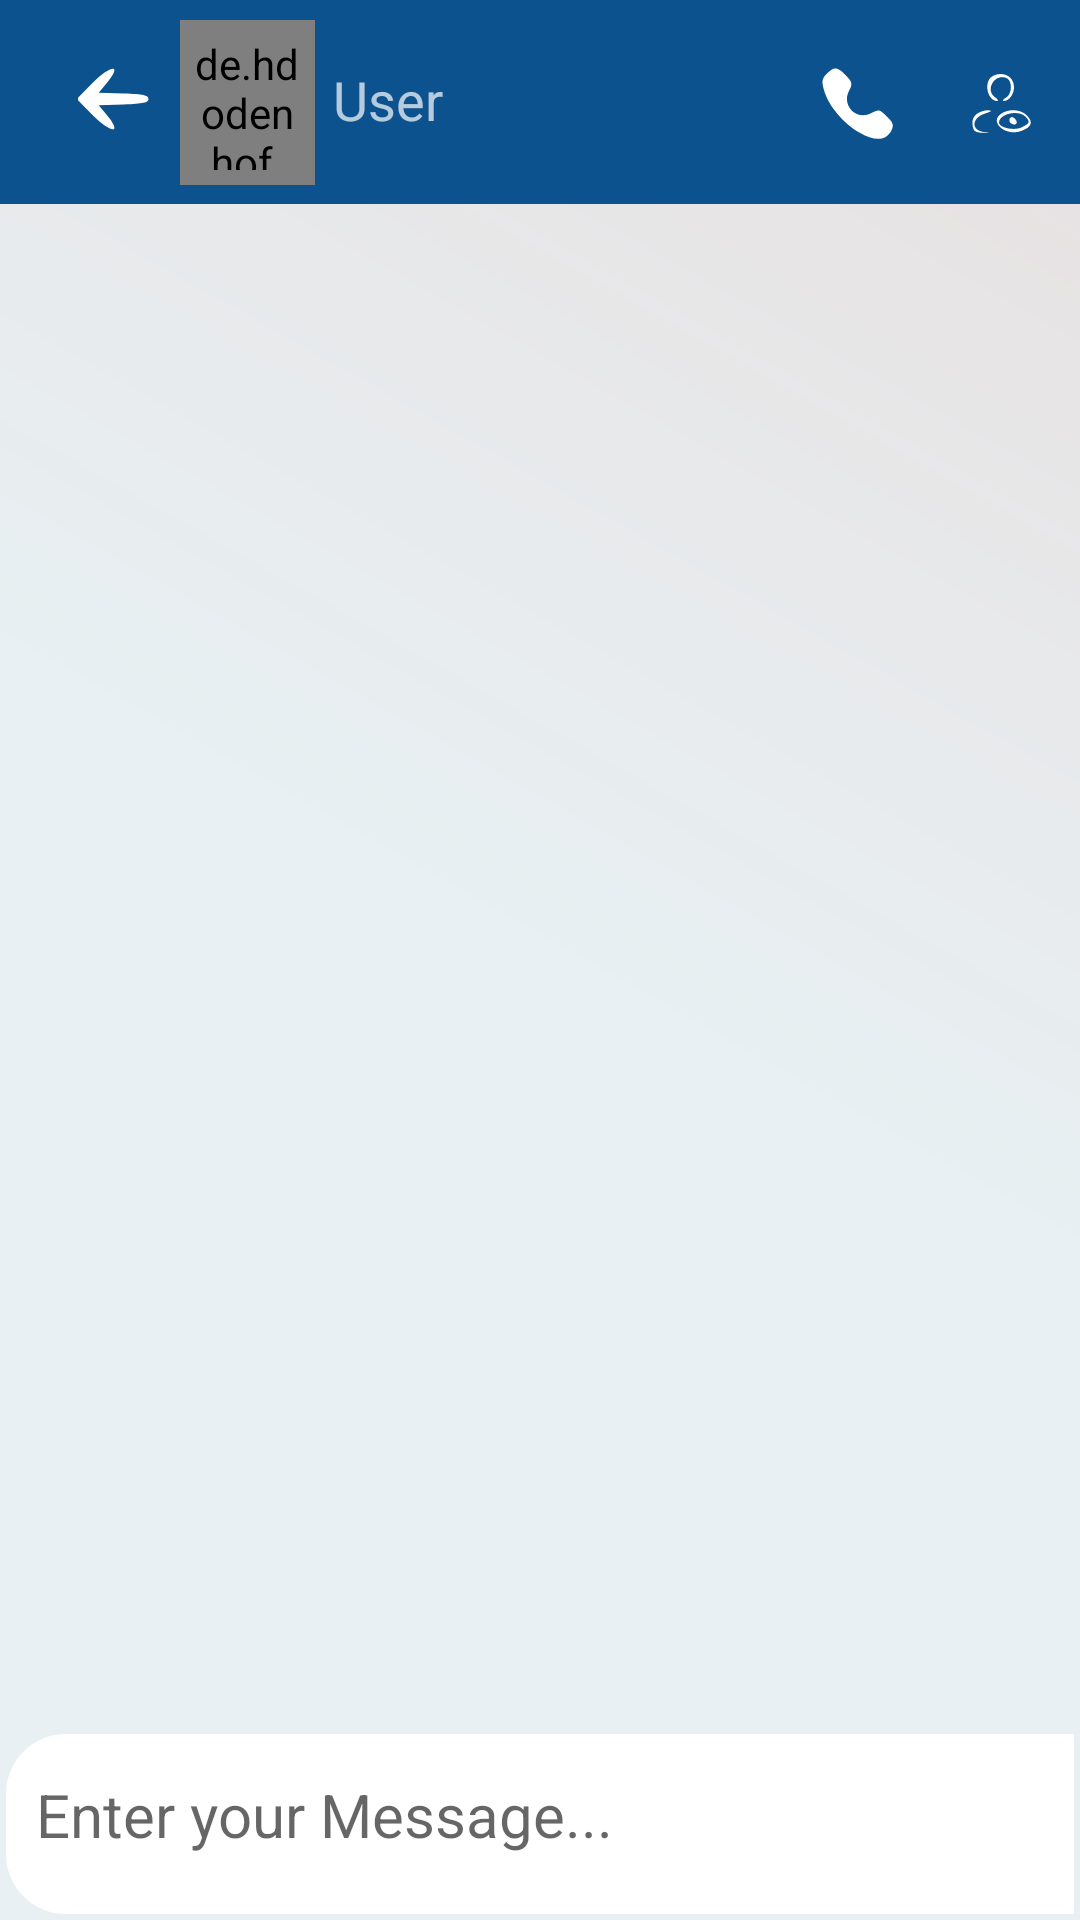

Reconstruct the res/layout file that produces this screen, plus the resources it refers to.
<!-- AndroidManifest.xml: application theme Theme.CHATingAPP -->
<!-- res/layout/activity_chat_detail.xml -->
<?xml version="1.0" encoding="utf-8"?>
<RelativeLayout xmlns:android="http://schemas.android.com/apk/res/android"
    xmlns:app="http://schemas.android.com/apk/res-auto"
    xmlns:tools="http://schemas.android.com/tools"
    android:layout_width="match_parent"
    android:layout_height="match_parent"
    android:layout_above="@+id/linear"
    android:background="@drawable/gradient"
    tools:context="com.exampl.wechat.ChatDetailActivity"

    >

    <androidx.recyclerview.widget.RecyclerView
        android:id="@+id/chatrecyclerview"
        android:layout_width="match_parent"
        android:layout_height="match_parent"
        android:layout_above="@id/linear"
        android:layout_below="@+id/toolbar"
        />

    <LinearLayout
        android:id="@+id/linear"
        android:layout_width="wrap_content"
        android:layout_height="wrap_content"
        android:layout_alignParentBottom="true"
        android:layout_margin="2dp"
        android:background="@drawable/bg_et_message"
        android:orientation="horizontal"

        >

        <EditText
            android:id="@+id/etMessage"
            android:layout_width="300dp"
            android:layout_height="50dp"
            android:layout_marginTop="2dp"
            android:layout_marginBottom="8dp"
            android:layout_weight="1"
            android:background="@drawable/bg_et_message"
            android:ems="10"
            android:hint="Enter your Message..."
            android:inputType="textPersonName"
            android:paddingLeft="10dp"
            android:textSize="20sp"

            />

        
        
        
        
        
        

        

        <ImageView
            android:id="@+id/camera"
            android:layout_width="wrap_content"
            android:layout_height="wrap_content"
            android:layout_gravity="center"
            android:layout_marginEnd="8dp"
            android:layout_marginStart="12dp"
            app:srcCompat="@drawable/ic_camera_" />

        <ImageView
            android:id="@+id/sendbtn"
            android:layout_width="35dp"
            android:layout_height="50dp"
            android:layout_marginStart="15dp"
            android:layout_marginLeft="10dp"
            android:layout_marginTop="4dp"
            android:layout_marginEnd="4dp"
            android:layout_marginRight="4dp"
            app:srcCompat="@drawable/ic_send"
            app:tint="@color/black"

            />


    </LinearLayout>

    <androidx.appcompat.widget.Toolbar
        android:id="@+id/toolbar"
        android:layout_width="match_parent"
        android:layout_height="68dp"
        android:background="?attr/colorPrimary"
        android:minHeight="?attr/actionBarSize"
        android:theme="?attr/actionBarTheme">


        <androidx.constraintlayout.widget.ConstraintLayout
            android:id="@+id/tap_profile"
            android:layout_width="match_parent"
            android:layout_height="match_parent">


            <ImageView
                android:id="@+id/backArrow"
                android:layout_width="wrap_content"
                android:layout_height="wrap_content"
                android:layout_marginStart="10dp"
                android:layout_marginLeft="10dp"
                app:layout_constraintBottom_toBottomOf="parent"
                app:layout_constraintStart_toStartOf="parent"
                app:layout_constraintTop_toTopOf="parent"
                app:layout_constraintVertical_bias="0.476"
                app:srcCompat="@drawable/ic_arrow_left"
                app:tint="@color/white" />

            <de.hdodenhof.circleimageview.CircleImageView
                android:id="@+id/profile_image"
                android:layout_width="45dp"
                android:layout_height="55dp"
                android:layout_marginStart="10dp"
                android:layout_marginLeft="10dp"
                android:padding="5dp"
                android:src="@drawable/user"
                app:civ_border_color="#FF000000"
                app:civ_border_width="2dp"
                app:layout_constraintBottom_toBottomOf="parent"
                app:layout_constraintStart_toEndOf="@+id/backArrow"
                app:layout_constraintTop_toTopOf="parent" />

            <TextView
                android:id="@+id/username"
                android:layout_width="143dp"
                android:layout_height="25dp"
                android:layout_marginStart="6dp"
                android:layout_marginBottom="3dp"
                android:gravity="center|left"
                android:text="User"
                android:textSize="18sp"
                app:layout_constraintBottom_toTopOf="@+id/status_chatdetail"
                app:layout_constraintStart_toEndOf="@+id/profile_image"
                app:layout_constraintTop_toTopOf="parent"
                app:layout_constraintVertical_bias="0.518" />

            <TextView
                android:id="@+id/status_chatdetail"
                android:layout_width="58dp"
                android:layout_height="15dp"
                android:layout_marginStart="4dp"
                android:layout_marginBottom="8dp"
                android:textSize="12sp"
                android:visibility="gone"
                app:layout_constraintBottom_toBottomOf="parent"
                app:layout_constraintStart_toEndOf="@+id/profile_image" />

            <ImageView
                android:id="@+id/Phn_call_chatDetail"
                android:layout_width="wrap_content"
                android:layout_height="wrap_content"
                android:layout_marginStart="20dp"
                android:tint="@color/white"
                app:layout_constraintBottom_toBottomOf="parent"
                app:layout_constraintStart_toEndOf="@+id/username"
                app:layout_constraintTop_toTopOf="parent"
                app:layout_constraintVertical_bias="0.516"
                app:srcCompat="@drawable/ic_phone_call" />

            <ImageView
                android:id="@+id/viewprofile"
                android:layout_width="wrap_content"
                android:layout_height="wrap_content"

                android:layout_marginStart="24dp"
                android:tint="@color/white"
                app:layout_constraintBottom_toBottomOf="parent"
                app:layout_constraintStart_toEndOf="@+id/Phn_call_chatDetail"
                app:layout_constraintTop_toTopOf="parent"
                app:layout_constraintVertical_bias="0.516"
                app:srcCompat="@drawable/ic_profile_view" />

            <ImageView
                android:id="@+id/dotsMenu"
                android:layout_width="wrap_content"
                android:layout_height="wrap_content"
                android:layout_marginEnd="20dp"
                android:tint="@color/white"
                app:layout_constraintBottom_toBottomOf="parent"
                app:layout_constraintEnd_toEndOf="parent"
                app:layout_constraintHorizontal_bias="1.0"
                app:layout_constraintStart_toEndOf="@+id/viewprofile"
                app:layout_constraintTop_toTopOf="parent"
                app:layout_constraintVertical_bias="0.483"
                app:srcCompat="@drawable/ic_menu_settings" />


        </androidx.constraintlayout.widget.ConstraintLayout>


    </androidx.appcompat.widget.Toolbar>

</RelativeLayout>
<!-- resources referenced by this layout -->
<resources>
  <color name="black">#FF000000</color>
  <color name="white">#FFFFFFFF</color>
  <!-- drawable bg_et_message (drawable) -->
  <?xml version="1.0" encoding="utf-8"?>
  <shape xmlns:android="http://schemas.android.com/apk/res/android">
  <solid android:color="@color/white" />
      <corners
          android:topLeftRadius="20dp"
          android:bottomLeftRadius="20dp"
          />
  
  </shape>
  <!-- drawable gradient (drawable) -->
  <?xml version="1.0" encoding="utf-8"?>
  <shape xmlns:android="http://schemas.android.com/apk/res/android" android:shape="rectangle">
      <gradient android:startColor="@color/midColor1" android:endColor="@color/endColor1" android:centerColor="@color/midColor1" android:angle="45"/>
  
    </shape>
  <!-- drawable ic_arrow_left (drawable) -->
  <vector xmlns:android="http://schemas.android.com/apk/res/android"
      android:width="24dp"
      android:height="24dp"
      android:viewportWidth="24"
      android:viewportHeight="24">
    <path
        android:pathData="M4.5,7l-4.9,5 4.9,5c6.6,6.7 10.6,6.8 4.9,0.1l-2.5,-3 8.3,-0.3c6.6,-0.2 8.3,-0.6 8.3,-1.8 0,-1.2 -1.7,-1.6 -8.3,-1.8l-8.3,-0.3 2.5,-3c5.7,-6.7 1.7,-6.6 -4.9,0.1z"
        android:fillColor="#000000"
        android:strokeColor="#00000000"/>
  </vector>
  <!-- drawable ic_menu_settings (drawable) -->
  <vector xmlns:android="http://schemas.android.com/apk/res/android"
      android:width="24dp"
      android:height="24dp"
      android:viewportWidth="24"
      android:viewportHeight="24">
    <path
        android:pathData="M10,5.1c0,1.4 0.5,1.9 1.7,1.7 2.6,-0.5 2.9,-3.8 0.4,-3.8 -1.5,-0 -2.1,0.6 -2.1,2.1z"
        android:fillColor="#000000"
        android:strokeColor="#00000000"/>
    <path
        android:pathData="M10,12.1c0,1.4 0.5,1.9 1.7,1.7 2.6,-0.5 2.9,-3.8 0.4,-3.8 -1.5,-0 -2.1,0.6 -2.1,2.1z"
        android:fillColor="#000000"
        android:strokeColor="#00000000"/>
    <path
        android:pathData="M10,19.1c0,1.4 0.5,1.9 1.7,1.7 2.6,-0.5 2.9,-3.8 0.4,-3.8 -1.5,-0 -2.1,0.6 -2.1,2.1z"
        android:fillColor="#000000"
        android:strokeColor="#00000000"/>
  </vector>
  <!-- drawable ic_phone_call (drawable) -->
  <vector xmlns:android="http://schemas.android.com/apk/res/android"
      android:width="24dp"
      android:height="24dp"
      android:viewportWidth="24"
      android:viewportHeight="24">
    <path
        android:pathData="M1.5,2c-1.6,1.7 -1.7,2.5 -0.7,5.8 1.5,4.9 6.3,10.6 11.8,13.8 5,2.9 8.6,2.7 10.5,-0.7 0.9,-1.8 0.7,-2.6 -1.5,-4.7 -2.3,-2.4 -2.7,-2.5 -5.1,-1.2 -5,2.7 -10.2,-2.5 -7.4,-7.6 1.1,-2.1 1,-2.7 -1.1,-4.9 -2.8,-3 -4.1,-3.1 -6.5,-0.5z"
        android:fillColor="#000000"
        android:strokeColor="#00000000"/>
  </vector>
  <style name="Theme.CHATingAPP" parent="Theme.MaterialComponents.DayNight.DarkActionBar">
          
          <item name="colorPrimary">@color/colorPrimary</item>
          <item name="colorPrimaryVariant">@color/colorPrimaryDark</item>
          <item name="colorOnPrimary">@color/white</item>
          
          <item name="colorSecondary">@color/teal_200</item>
          <item name="colorSecondaryVariant">@color/teal_700</item>
          <item name="colorOnSecondary">@color/black</item>
          
          <item name="android:statusBarColor" tools:targetApi="l">?attr/colorPrimaryVariant</item>
          
      </style>
  <color name="midColor1">#E8F0F3</color>
  <color name="endColor1">#F7E6DFDF</color>
  <color name="colorPrimary">#0C528E</color>
  <color name="colorPrimaryDark">#2A61A5</color>
  <color name="teal_200">#FF03DAC5</color>
  <color name="teal_700">#FF018786</color>
</resources>
